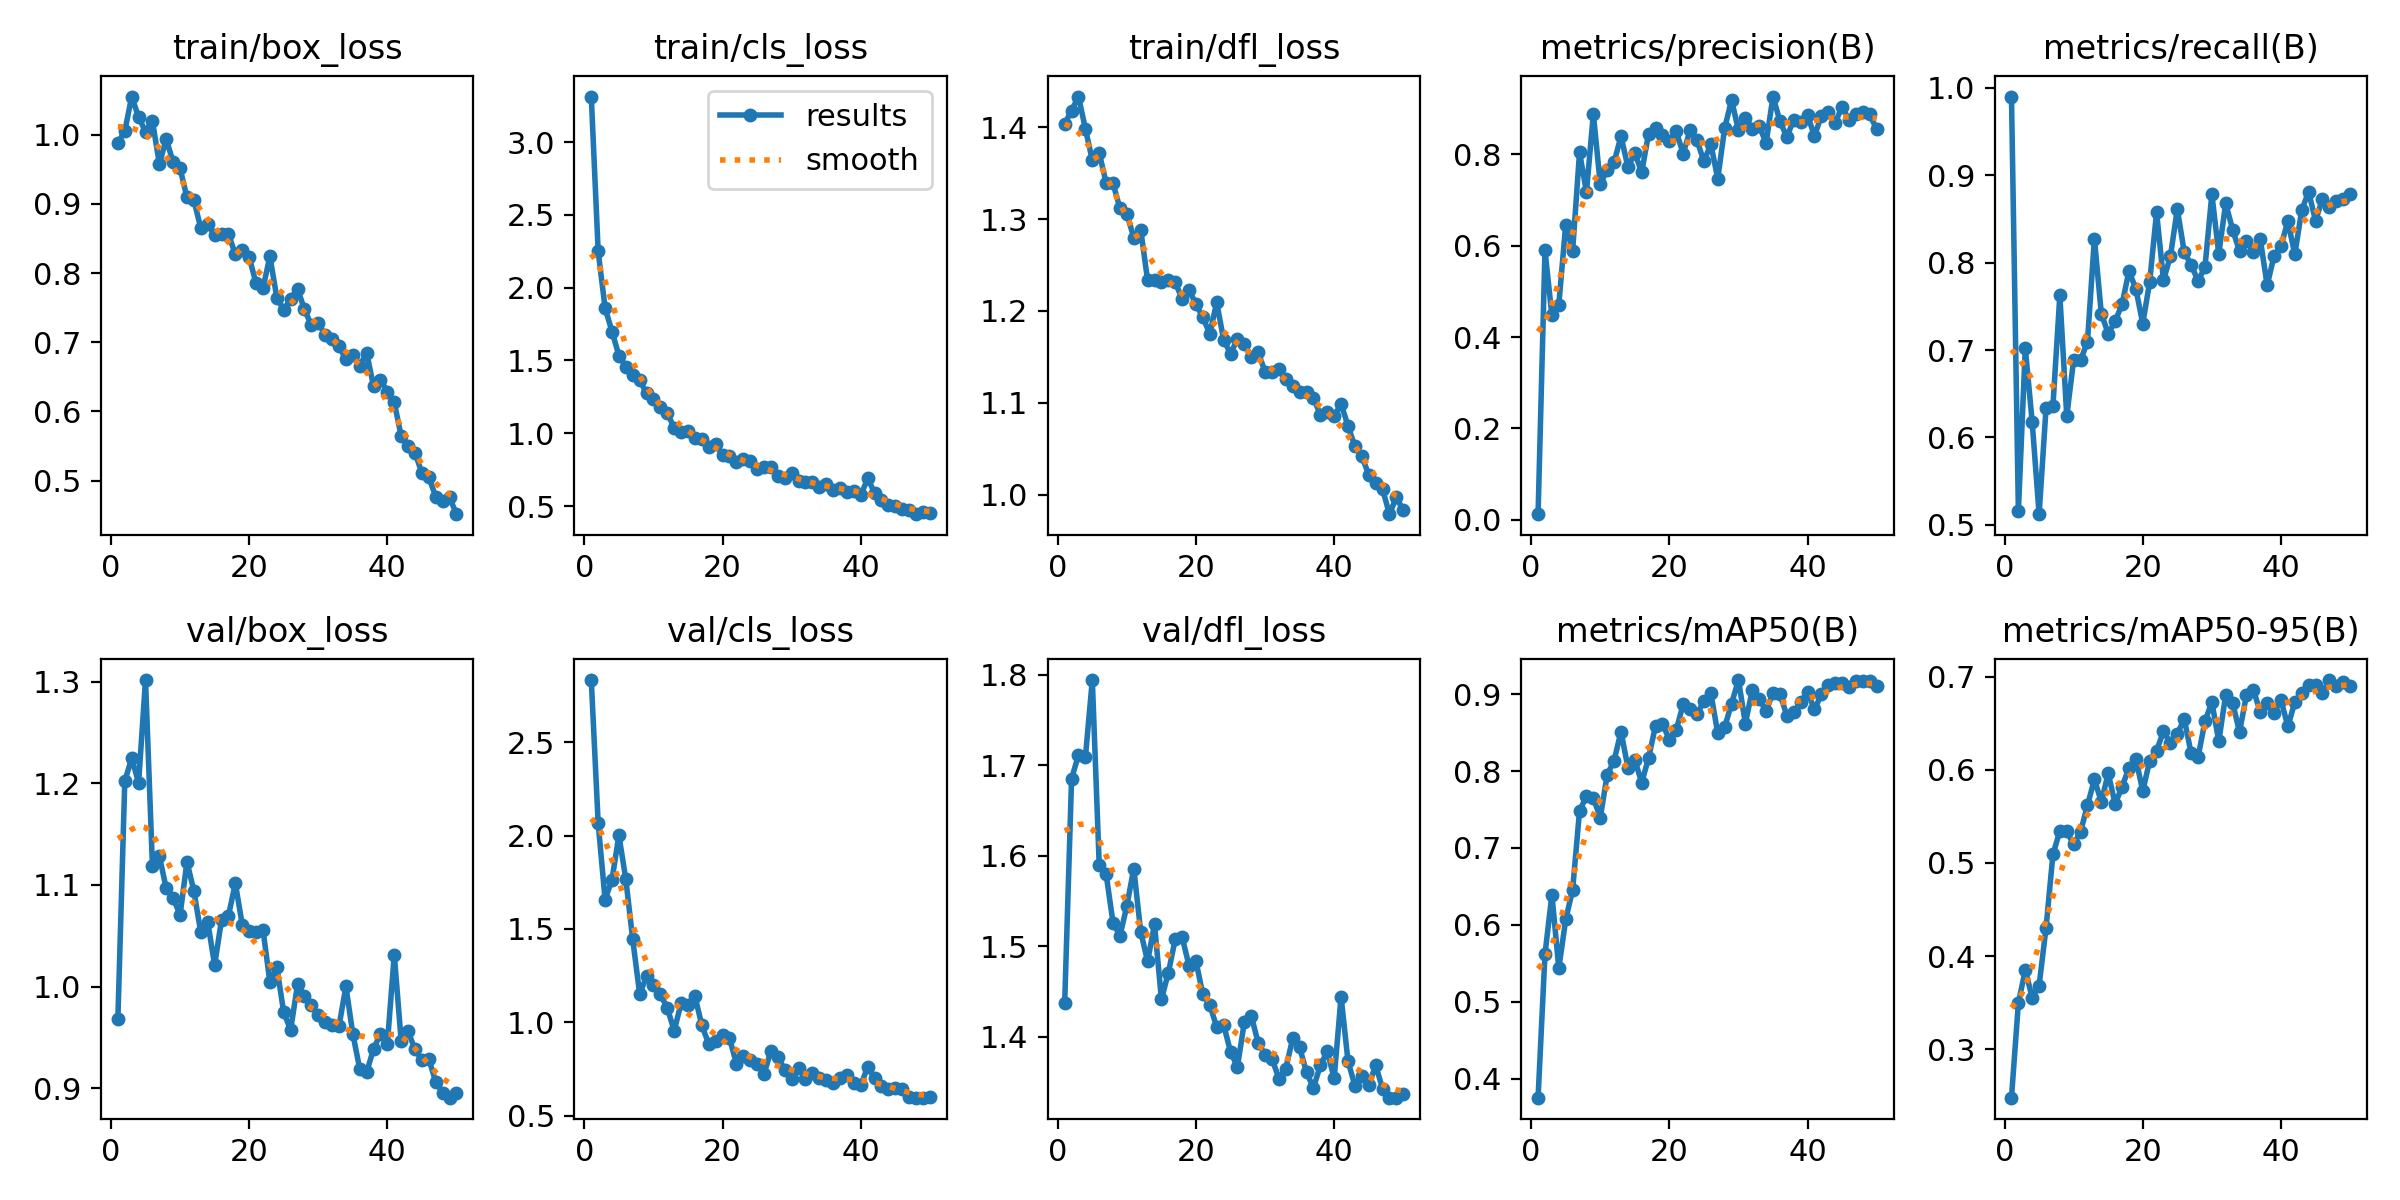

Source data for this figure (header and first rows):
epoch, train/box_loss, train/cls_loss, train/dfl_loss, metrics/precision(B), metrics/recall(B), metrics/mAP50(B), metrics/mAP50-95(B), val/box_loss, val/cls_loss, val/dfl_loss, lr/pg0, lr/pg1, lr/pg2
1, 0.9879, 3.312, 1.404, 0.01211, 0.9901, 0.3752, 0.2483, 0.9676, 2.834, 1.437, 0.0002727, 0.0002727, 0.0002727
2, 1.005, 2.248, 1.418, 0.5897, 0.5156, 0.5617, 0.35, 1.202, 2.066, 1.685, 0.0005435, 0.0005435, 0.0005435
3, 1.055, 1.86, 1.433, 0.4472, 0.7024, 0.6392, 0.3851, 1.225, 1.657, 1.711, 0.0008032, 0.0008032, 0.0008032
4, 1.025, 1.699, 1.398, 0.4707, 0.6174, 0.5434, 0.3556, 1.201, 1.765, 1.709, 0.000855, 0.000855, 0.000855
5, 1.004, 1.533, 1.364, 0.6464, 0.5121, 0.607, 0.3686, 1.302, 2.002, 1.794, 0.000837, 0.000837, 0.000837
6, 1.02, 1.458, 1.372, 0.5889, 0.6331, 0.6455, 0.4304, 1.119, 1.766, 1.589, 0.000819, 0.000819, 0.000819
7, 0.9578, 1.4, 1.339, 0.8046, 0.6361, 0.7482, 0.5091, 1.129, 1.444, 1.579, 0.000801, 0.000801, 0.000801
8, 0.9932, 1.364, 1.339, 0.7178, 0.7628, 0.7672, 0.5344, 1.097, 1.152, 1.526, 0.000783, 0.000783, 0.000783
9, 0.9603, 1.276, 1.312, 0.8885, 0.6242, 0.7649, 0.534, 1.087, 1.245, 1.512, 0.000765, 0.000765, 0.000765
10, 0.9513, 1.237, 1.305, 0.7345, 0.689, 0.7393, 0.5199, 1.07, 1.198, 1.545, 0.000747, 0.000747, 0.000747
11, 0.9092, 1.177, 1.28, 0.7663, 0.6883, 0.795, 0.5335, 1.123, 1.149, 1.586, 0.000729, 0.000729, 0.000729
12, 0.9049, 1.137, 1.289, 0.7826, 0.7097, 0.8134, 0.562, 1.094, 1.078, 1.516, 0.000711, 0.000711, 0.000711
13, 0.8651, 1.038, 1.233, 0.8399, 0.8276, 0.8513, 0.5896, 1.053, 0.9542, 1.483, 0.000693, 0.000693, 0.000693
14, 0.8703, 1.012, 1.234, 0.7721, 0.7417, 0.8045, 0.5657, 1.064, 1.103, 1.524, 0.000675, 0.000675, 0.000675
15, 0.8549, 1.016, 1.232, 0.8023, 0.7187, 0.8143, 0.5961, 1.021, 1.095, 1.441, 0.000657, 0.000657, 0.000657
16, 0.856, 0.9671, 1.233, 0.7613, 0.7329, 0.7849, 0.5635, 1.065, 1.14, 1.47, 0.000639, 0.000639, 0.000639
17, 0.8564, 0.9591, 1.231, 0.8456, 0.7523, 0.8173, 0.5815, 1.07, 0.9833, 1.508, 0.000621, 0.000621, 0.000621
18, 0.827, 0.9054, 1.213, 0.8584, 0.7903, 0.859, 0.6023, 1.102, 0.8842, 1.51, 0.000603, 0.000603, 0.000603
19, 0.8336, 0.923, 1.223, 0.8433, 0.7701, 0.8615, 0.6118, 1.061, 0.9012, 1.478, 0.000585, 0.000585, 0.000585
20, 0.823, 0.8506, 1.207, 0.8287, 0.7301, 0.8407, 0.5771, 1.054, 0.9342, 1.483, 0.000567, 0.000567, 0.000567
21, 0.7851, 0.843, 1.193, 0.8504, 0.778, 0.8537, 0.6099, 1.053, 0.9155, 1.447, 0.000549, 0.000549, 0.000549
22, 0.778, 0.8037, 1.175, 0.8013, 0.8577, 0.8868, 0.6206, 1.056, 0.7789, 1.435, 0.000531, 0.000531, 0.000531
23, 0.8242, 0.8218, 1.209, 0.8535, 0.7799, 0.8809, 0.6412, 1.004, 0.8189, 1.41, 0.000513, 0.000513, 0.000513
24, 0.7646, 0.8077, 1.169, 0.8308, 0.8073, 0.874, 0.6288, 1.019, 0.7968, 1.413, 0.000495, 0.000495, 0.000495
25, 0.7466, 0.7509, 1.153, 0.7845, 0.8611, 0.8909, 0.6386, 0.9745, 0.7778, 1.383, 0.000477, 0.000477, 0.000477
26, 0.7626, 0.7667, 1.169, 0.8227, 0.8122, 0.9015, 0.6545, 0.9573, 0.7229, 1.367, 0.000459, 0.000459, 0.000459
27, 0.7774, 0.7661, 1.164, 0.7468, 0.7973, 0.8491, 0.6178, 1.002, 0.8467, 1.416, 0.0004411, 0.0004411, 0.0004411
28, 0.7473, 0.705, 1.15, 0.857, 0.7792, 0.8569, 0.6134, 0.9909, 0.8164, 1.423, 0.0004231, 0.0004231, 0.0004231
29, 0.7246, 0.6922, 1.155, 0.9193, 0.7946, 0.8877, 0.652, 0.9815, 0.7445, 1.393, 0.0004051, 0.0004051, 0.0004051
30, 0.728, 0.7256, 1.134, 0.8525, 0.8784, 0.9183, 0.6726, 0.9719, 0.6941, 1.38, 0.0003871, 0.0003871, 0.0003871
31, 0.7109, 0.6742, 1.134, 0.8806, 0.81, 0.8618, 0.6306, 0.9654, 0.753, 1.376, 0.000369, 0.000369, 0.000369
32, 0.7054, 0.6642, 1.137, 0.8565, 0.8678, 0.9054, 0.6802, 0.9623, 0.6979, 1.354, 0.0003511, 0.0003511, 0.0003511
33, 0.694, 0.6669, 1.126, 0.8614, 0.8378, 0.8935, 0.6719, 0.961, 0.7266, 1.365, 0.0003331, 0.0003331, 0.0003331
34, 0.6753, 0.6274, 1.118, 0.8256, 0.8131, 0.8783, 0.6404, 1, 0.7006, 1.398, 0.0003151, 0.0003151, 0.0003151
35, 0.6811, 0.6486, 1.111, 0.9266, 0.825, 0.9018, 0.6798, 0.9533, 0.6912, 1.388, 0.0002971, 0.0002971, 0.0002971
36, 0.6659, 0.6117, 1.112, 0.8727, 0.8123, 0.9003, 0.6861, 0.919, 0.6752, 1.361, 0.0002791, 0.0002791, 0.0002791
37, 0.6848, 0.6205, 1.106, 0.8383, 0.8273, 0.8721, 0.6617, 0.9156, 0.7007, 1.343, 0.0002611, 0.0002611, 0.0002611
38, 0.6364, 0.5946, 1.087, 0.8761, 0.7741, 0.8765, 0.6721, 0.9385, 0.7178, 1.368, 0.0002431, 0.0002431, 0.0002431
39, 0.6457, 0.6015, 1.09, 0.8707, 0.8076, 0.8895, 0.6611, 0.9535, 0.6724, 1.384, 0.0002251, 0.0002251, 0.0002251
40, 0.6286, 0.5732, 1.085, 0.8853, 0.8192, 0.9027, 0.6749, 0.9438, 0.6619, 1.354, 0.0002071, 0.0002071, 0.0002071
41, 0.6132, 0.6892, 1.099, 0.8403, 0.8474, 0.8801, 0.6465, 1.031, 0.7612, 1.444, 0.0001891, 0.0001891, 0.0001891
42, 0.5642, 0.5907, 1.075, 0.8846, 0.8094, 0.8996, 0.6724, 0.9462, 0.7028, 1.373, 0.0001711, 0.0001711, 0.0001711
43, 0.5501, 0.5437, 1.053, 0.8922, 0.8599, 0.9112, 0.6824, 0.9557, 0.657, 1.346, 0.0001531, 0.0001531, 0.0001531
44, 0.5403, 0.5039, 1.042, 0.8694, 0.8813, 0.914, 0.6914, 0.9381, 0.6398, 1.357, 0.0001351, 0.0001351, 0.0001351
45, 0.511, 0.5026, 1.022, 0.9045, 0.848, 0.9149, 0.6913, 0.9274, 0.649, 1.346, 0.0001171, 0.0001171, 0.0001171
46, 0.5046, 0.4802, 1.012, 0.875, 0.8728, 0.9088, 0.6824, 0.9285, 0.6418, 1.368, 9.9081e-05, 9.9081e-05, 9.9081e-05
47, 0.4771, 0.4737, 1.006, 0.8884, 0.8641, 0.917, 0.6962, 0.9061, 0.602, 1.343, 8.1083e-05, 8.1083e-05, 8.1083e-05
48, 0.47, 0.444, 0.9789, 0.8922, 0.8702, 0.9169, 0.69, 0.8956, 0.5962, 1.333, 6.3085e-05, 6.3085e-05, 6.3085e-05
49, 0.4759, 0.4556, 0.9973, 0.8874, 0.8733, 0.9175, 0.6946, 0.8905, 0.596, 1.333, 4.5086e-05, 4.5086e-05, 4.5086e-05
50, 0.4516, 0.4527, 0.983, 0.8545, 0.8781, 0.9101, 0.6895, 0.8949, 0.5996, 1.336, 2.7088e-05, 2.7088e-05, 2.7088e-05
